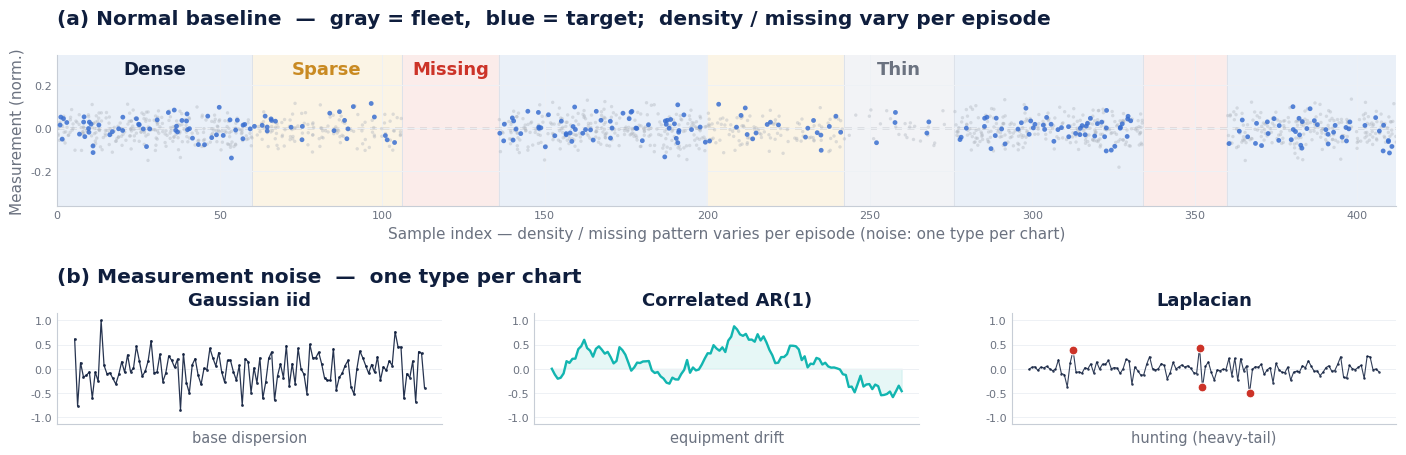

Here is the Python script that generated this plot: (Note: this script raises an exception after producing the figure.)
"""P3(계측 trend 이상탐지 데이터 생성) 발표 figure — 실제 생성/렌더 방식 + 검증 결과에 충실하게.
근거: anomaly-detection 코드/문서 + 논문/웹(piecewise/regime, Mean shift/Variance/Spike/Trend/Contextual).
규약: scatter(선X), 회색 fleet + highlighted member(정상 파랑/이상 빨강), 평탄 baseline+가로 기준선,
episode(구간)마다 측정 밀도와 산포가 함께 변함, 결핍=빈 구간, 이상은 오른쪽 끝(context만 전체), 빨강 음영=이상 구간.
출력: p3_deck_baseline.png(영역+노이즈), p3_deck_types.png(정상+이상 6종), p3_deck_result.png(검증 결과)
"""
import matplotlib
matplotlib.use("Agg")
import numpy as np
import matplotlib.pyplot as plt
from matplotlib import rcParams

for f in ("Malgun Gothic", "맑은 고딕", "NanumGothic", "DejaVu Sans"):
    try:
        rcParams["font.family"] = f; break
    except Exception:
        pass
rcParams["axes.unicode_minus"] = False

NAVY = "#0F1E3D"; TEAL = "#12B5B0"; MUT = "#6B7280"
GRAYF = "#AEB4BD"; BL = "#3A6FD0"; RD = "#CC3328"; GRN = "#2BA66B"
RBAND = "#F6E4E2"  # 이상 구간 음영
FIG = r"D:/project/fbm_paper/recommendation/figures"


def _spines(ax):
    for s in ("top", "right"):
        ax.spines[s].set_visible(False)
    for s in ("left", "bottom"):
        ax.spines[s].set_color("#C7CDD6")
    ax.tick_params(labelsize=8, length=0, colors=MUT)
    ax.grid(True, color="#EEF1F5", lw=0.7, zorder=0)


# ── (a) 정상 baseline: episode 구조 — 회색 fleet + 파랑 highlighted, 밀도와 산포가 구간마다 변함 ──
def draw_baseline_chart(ax, rng):
    episodes = [("밀집", 60, 0.90, "dense"), ("희소", 46, 0.50, "sparse"),
                ("결핍", 30, 0.0, "missing"), ("밀집", 64, 0.90, "dense"),
                ("희소", 42, 0.48, "sparse"), ("thin", 34, 0.16, "thin"),
                ("밀집", 58, 0.88, "dense"), ("결핍", 26, 0.0, "missing"),
                ("밀집", 52, 0.85, "dense")]
    band = {"dense": "#EAF0F8", "sparse": "#FBF4E5", "missing": "#FBECEA", "thin": "#F2F3F6"}
    edge = {"dense": NAVY, "sparse": "#C98A22", "missing": "#CC3328", "thin": MUT}
    en = {"dense": "Dense", "sparse": "Sparse", "missing": "Missing", "thin": "Thin"}
    nfleet = 5
    foff = rng.normal(0, 0.018, nfleet)
    sig = 0.05   # 노이즈는 chart당 1종 → 산포 폭 동일. episode마다 변하는 건 밀도/결측/길이
    x0 = 0; shown = set()
    for label, length, dens, kind in episodes:
        x1 = x0 + length
        ax.axvspan(x0, x1, color=band[kind], zorder=0)
        ax.axvline(x1, color="#DDE2EA", lw=0.7, zorder=1)
        if dens > 0:
            npts = max(2, int(length * dens))
            for m in range(nfleet):
                ax.scatter(rng.uniform(x0, x1, npts), foff[m] + rng.normal(0, sig, npts),
                           s=6, color=GRAYF, alpha=0.40, edgecolors="none", zorder=2)
            ax.scatter(rng.uniform(x0, x1, npts), rng.normal(0, sig, npts),
                       s=12, color=BL, alpha=0.85, edgecolors="none", zorder=3)
        if kind not in shown:
            ax.text((x0 + x1) / 2, 0.315, en.get(kind, kind), ha="center", va="top", fontsize=13,
                    color=edge.get(kind, MUT), fontweight="bold")
            shown.add(kind)
        x0 = x1
    ax.axhline(0, color="#8A929E", lw=1.0, ls=(0, (5, 4)), zorder=1)
    ax.set_xlim(0, x0); ax.set_ylim(-0.36, 0.34)
    ax.set_ylabel("Measurement (norm.)", fontsize=11, color=MUT)
    ax.set_xlabel("Sample index — density / missing pattern varies per episode (noise: one type per chart)",
                  fontsize=11, color=MUT)
    ax.tick_params(labelsize=9.5)
    _spines(ax)


# ── (b) 노이즈 3종 ──
def draw_noise(axs, rng):
    n = 120; t = np.arange(n)
    axs[0].plot(t, rng.normal(0, 0.3, n), color=NAVY, lw=0.9, alpha=0.9, marker="o", ms=2.0, mfc=NAVY, mec="none")
    axs[0].set_title("Gaussian iid", fontsize=13, color=NAVY, fontweight="bold", pad=6)
    axs[0].set_xlabel("base dispersion", fontsize=10.5, color=MUT)
    a = np.zeros(n)
    for i in range(1, n):
        a[i] = 0.93 * a[i - 1] + rng.normal(0, 0.12)
    axs[1].plot(t, a, color=TEAL, lw=1.7); axs[1].fill_between(t, a, color=TEAL, alpha=0.10)
    axs[1].set_title("Correlated AR(1)", fontsize=13, color=NAVY, fontweight="bold", pad=6)
    axs[1].set_xlabel("equipment drift", fontsize=10.5, color=MUT)
    lp = rng.laplace(0, 0.10, n)
    axs[2].plot(t, lp, color=NAVY, lw=0.8, alpha=0.85, marker="o", ms=1.8, mfc=NAVY, mec="none")
    big = np.argsort(np.abs(lp))[-4:]
    axs[2].scatter(t[big], lp[big], s=40, color=RD, zorder=5, edgecolors="white", lw=0.7)
    axs[2].set_title("Laplacian", fontsize=13, color=NAVY, fontweight="bold", pad=6)
    axs[2].set_xlabel("hunting (heavy-tail)", fontsize=10.5, color=MUT)
    for ax in axs:
        ax.set_ylim(-1.15, 1.15); ax.axhline(0, color="#D5DBE3", lw=0.7, zorder=1)
        _spines(ax); ax.set_xticks([])


def fig_baseline():
    fig = plt.figure(figsize=(14.4, 5.2), dpi=200); fig.patch.set_facecolor("white")
    gs = fig.add_gridspec(2, 1, height_ratios=[1.0, 0.74], hspace=0.82,
                          left=0.055, right=0.985, top=0.845, bottom=0.135)
    ax_b = fig.add_subplot(gs[0])
    ng = gs[1].subgridspec(1, 3, wspace=0.24)
    ax_n = [fig.add_subplot(ng[i]) for i in range(3)]
    draw_baseline_chart(ax_b, np.random.default_rng(7))
    draw_noise(ax_n, np.random.default_rng(3))

    def sec(aL, text):
        p0 = aL.get_position()
        fig.text(p0.x0, p0.y1 + 0.052, text, ha="left", va="bottom",
                 fontsize=14.5, color=NAVY, fontweight="bold")
    sec(ax_b, "(a) Normal baseline  —  gray = fleet,  blue = target;  density / missing vary per episode")
    sec(ax_n[0], "(b) Measurement noise  —  one type per chart")
    fig.savefig(FIG + "/p3_deck_baseline.png", facecolor="white"); print("wrote baseline"); plt.close(fig)


# ── 정상 + 이상 5종: fleet(회색) + highlighted, 이상 구간 빨강 음영 ──
def _type_panel(ax, kind, rng):
    n = 100; t = np.arange(n); cut = 66
    ax.set_ylim(-1.5, 2.8); _spines(ax); ax.set_xticks([]); ax.set_yticks([])
    ax.axhline(0, color="#E4E8EE", lw=0.7)
    for _ in range(4):  # fleet
        ax.scatter(t, rng.normal(0, 0.05) + rng.normal(0, 0.16, n), s=5, color=GRAYF, alpha=0.36, edgecolors="none", zorder=1)
    if kind == "normal":
        ax.scatter(t, rng.normal(0, 0.16, n), s=9, color=BL, alpha=0.85, edgecolors="none", zorder=3)
        return
    if kind == "context":  # 전체가 fleet 위로
        ax.axvspan(0, n, color=RBAND, zorder=0)
        ax.scatter(t, rng.normal(1.5, 0.16, n), s=9, color=RD, alpha=0.85, edgecolors="none", zorder=3)
        return
    ax.axvspan(cut, n, color=RBAND, zorder=0)   # 이상 구간(오른쪽 끝) 음영
    ax.scatter(t[:cut], rng.normal(0, 0.16, cut), s=9, color=BL, alpha=0.85, edgecolors="none", zorder=3)
    if kind == "mean":
        ax.scatter(t[cut:], rng.normal(1.5, 0.16, n - cut), s=10, color=RD, alpha=0.9, edgecolors="none", zorder=4)
        ax.plot([cut, n - 1], [1.5, 1.5], color=RD, lw=1.8)
    elif kind == "std":
        ax.scatter(t[cut:], rng.normal(0, 0.9, n - cut), s=10, color=RD, alpha=0.85, edgecolors="none", zorder=4)
        for s in (1, -1):
            ax.plot([cut, n - 1], [0.3 * s, 1.9 * s], color=RD, lw=1.2, ls=(0, (4, 3)))
    elif kind == "spike":
        ax.scatter(t[cut:], rng.normal(0, 0.16, n - cut), s=9, color=RD, alpha=0.5, edgecolors="none", zorder=3)
        for s in sorted(rng.choice(np.arange(3, n - cut - 3), 3, replace=False)):
            ax.plot([cut + s, cut + s], [0, 2.4], color=RD, lw=1.5, zorder=4)
            ax.scatter([cut + s], [2.4], s=40, color=RD, zorder=5, edgecolors="white", lw=0.7)
    elif kind == "drift":
        ramp = np.linspace(0, 2.2, n - cut)
        ax.scatter(t[cut:], ramp + rng.normal(0, 0.12, n - cut), s=10, color=RD, alpha=0.85, edgecolors="none", zorder=4)
        ax.plot(t[cut:], ramp, color=RD, lw=2.0)


def fig_types():
    specs = [("normal", "Normal — 정상"), ("mean", "Mean shift — 평균 이동"),
             ("std", "Variance — 산포 확대"), ("spike", "Spike — 순간 급등"),
             ("drift", "Trend drift — 선형 상승"), ("context", "Contextual — 전체 이탈")]
    fig, axs = plt.subplots(2, 3, figsize=(13.8, 6.0), dpi=195); fig.patch.set_facecolor("white")
    axs = axs.ravel()
    rng = np.random.default_rng(11)
    for ax, (kind, title) in zip(axs, specs):
        _type_panel(ax, kind, rng)
        ax.set_title(title, fontsize=11, color=(NAVY if kind == "normal" else NAVY), fontweight="bold", pad=5)
    fig.text(0.5, 0.012, "회색 = fleet(다른 설비) · 파랑 = 판정 대상 정상 · 빨강 = 주입된 이상 · 분홍 음영 = 이상 구간",
             ha="center", color=MUT, fontsize=9)
    fig.tight_layout(rect=(0, 0.03, 1, 1))
    fig.savefig(FIG + "/p3_deck_types.png", facecolor="white"); print("wrote types"); plt.close(fig)


# ── 1차 binary gate 검증 결과: confusion + NT trade-off + 유형별 오류 ──
def fig_result():
    fig, axs = plt.subplots(1, 3, figsize=(14.6, 3.9), dpi=195,
                            gridspec_kw=dict(width_ratios=[1.0, 1.05, 1.15]))
    fig.patch.set_facecolor("white")

    # (1) Confusion 2x2 (746/4 // 1/749)
    ax = axs[0]; ax.set_xlim(0, 2); ax.set_ylim(0, 2); ax.axis("off")
    cells = [[("746", "TN", GRN), ("4", "FP", RD)], [("1", "FN", RD), ("749", "TP", GRN)]]
    for r in range(2):
        for c in range(2):
            val, tag, col = cells[r][c]
            yy = 1 - r
            ax.add_patch(plt.Rectangle((c, yy), 1, 1, fc=col, alpha=0.12, ec=col, lw=1.4))
            ax.text(c + 0.5, yy + 0.60, val, ha="center", va="center", fontsize=19, color=NAVY, fontweight="bold")
            ax.text(c + 0.5, yy + 0.24, tag, ha="center", va="center", fontsize=10, color=col, fontweight="bold")
    ax.text(0.5, 2.18, "예측 정상", ha="center", fontsize=9.5, color=MUT)
    ax.text(1.5, 2.18, "예측 불량", ha="center", fontsize=9.5, color=MUT)
    ax.text(-0.08, 1.5, "실제\n정상", ha="center", va="center", fontsize=9.5, color=MUT)
    ax.text(-0.08, 0.5, "실제\n불량", ha="center", va="center", fontsize=9.5, color=MUT)
    ax.set_title("Confusion (test 1,500, NT 0.9)", fontsize=11, color=NAVY, fontweight="bold", pad=10)

    # (2) NT trade-off (319-run 평균)
    ax = axs[1]
    nts = ["0.9", "0.99", "0.999"]; fn = [3.80, 2.74, 1.75]; fp = [2.91, 3.65, 5.12]
    ax.plot(nts, fn, marker="o", color=RD, lw=2.0, label="FN (놓친 불량)")
    ax.plot(nts, fp, marker="o", color=BL, lw=2.0, label="FP (정상 오경보)")
    ax.set_ylim(0, 6); _spines(ax)
    ax.set_xlabel("normal threshold (NT)", fontsize=8.5, color=MUT)
    ax.legend(fontsize=8.5, frameon=False, loc="upper center")
    ax.set_title("NT 올릴수록 FN↓ / FP↑ (평균)", fontsize=11, color=NAVY, fontweight="bold", pad=10)

    # (3) 유형별 오류 (정상 FP 4, std FN 1, 나머지 0)
    ax = axs[2]
    cats = ["정상", "std", "mean", "spike", "drift", "context"]
    fp_t = [4, 0, 0, 0, 0, 0]; fn_t = [0, 1, 0, 0, 0, 0]
    xpos = np.arange(len(cats))
    ax.bar(xpos - 0.18, fp_t, width=0.34, color=BL, label="FP")
    ax.bar(xpos + 0.18, fn_t, width=0.34, color=RD, label="FN")
    ax.set_xticks(xpos); ax.set_xticklabels(cats, fontsize=8.5, color=MUT)
    ax.set_ylim(0, 5); _spines(ax); ax.tick_params(labelbottom=True)
    ax.legend(fontsize=8.5, frameon=False, loc="upper right")
    ax.set_title("유형별 오류 — std만 FN 1, 나머지 0", fontsize=11, color=NAVY, fontweight="bold", pad=10)

    fig.tight_layout()
    fig.savefig(FIG + "/p3_deck_result.png", facecolor="white"); print("wrote result"); plt.close(fig)


def fig_ablation():
    """조건별 단독(single-axis) 실험 — baseline 대비 F1↑ / 놓친 불량 FN↓ (5-seed 평균)."""
    conds = [("baseline", 0.9944, 4.6, "ref"),
             ("Focal γ\n2.0", 0.9964, 2.4, "imp"),
             ("EMA\n0.95", 0.9964, 2.2, "imp"),
             ("Label smooth\n0.02", 0.9981, 0.8, "imp"),
             ("Stoch.Depth\n0.05", 0.9985, 0.8, "imp"),
             ("정상비율↑\n(3300)", 0.9988, 0.8, "best")]
    labels = [c[0] for c in conds]; f1 = [c[1] for c in conds]; fn = [c[2] for c in conds]
    cmap = {"ref": GRAYF, "imp": TEAL, "best": NAVY}
    cols = [cmap[c[3]] for c in conds]
    fig, (a1, a2) = plt.subplots(1, 2, figsize=(13.8, 4.3), dpi=195); fig.patch.set_facecolor("white")
    x = np.arange(len(conds))
    a1.bar(x, f1, color=cols, width=0.62, zorder=3)
    a1.axhline(0.9944, color=GRAYF, ls=(0, (4, 3)), lw=1, zorder=2)
    a1.set_ylim(0.992, 0.9995)
    for i, v in enumerate(f1):
        a1.text(i, v + 0.00004, f"{v:.4f}", ha="center", fontsize=8.5, color=NAVY, fontweight="bold")
    a1.set_title("binary F1  (↑ 좋음)", fontsize=12, color=NAVY, fontweight="bold", pad=8)
    a2.bar(x, fn, color=cols, width=0.62, zorder=3)
    a2.axhline(4.6, color=GRAYF, ls=(0, (4, 3)), lw=1, zorder=2)
    a2.set_ylim(0, 5.4)
    for i, v in enumerate(fn):
        a2.text(i, v + 0.12, f"{v:.1f}", ha="center", fontsize=8.5, color=NAVY, fontweight="bold")
    a2.set_title("놓친 불량 FN  (↓ 좋음)", fontsize=12, color=NAVY, fontweight="bold", pad=8)
    for a in (a1, a2):
        _spines(a); a.set_xticks(x); a.set_xticklabels(labels, fontsize=8.5, color=MUT)
        a.tick_params(labelbottom=True, labelleft=True)
    fig.tight_layout()
    fig.savefig(FIG + "/p3_deck_ablation.png", facecolor="white"); print("wrote ablation"); plt.close(fig)


def fig_robust():
    """백본 × 데이터셋 × 운영임계값(NT) — 동일 baseline·5-seed 고정 비교."""
    fig, axs = plt.subplots(1, 3, figsize=(14.6, 3.9), dpi=195,
                            gridspec_kw=dict(width_ratios=[1.0, 1.0, 1.12]))
    fig.patch.set_facecolor("white")

    def two_bar(a, names, f1, fn, c2, title):
        a.bar([0, 1], f1, color=[GRAYF, c2], width=0.55, zorder=3)
        a.set_ylim(0.992, 0.9985)
        for i, (v, n) in enumerate(zip(f1, fn)):
            a.text(i, v + 0.00003, f"{v:.4f}", ha="center", fontsize=9, color=NAVY, fontweight="bold")
            a.text(i, 0.99222, f"FN {n}", ha="center", fontsize=8.5, color=MUT)
        a.set_xticks([0, 1]); a.set_xticklabels(names, fontsize=9, color=MUT)
        a.set_title(title, fontsize=11.5, color=NAVY, fontweight="bold", pad=8)
        _spines(a); a.tick_params(labelbottom=True, labelleft=True)

    two_bar(axs[0], ["Tiny (28M)", "Base"], [0.9944, 0.9971], [4.6, 1.2], NAVY, "백본 — ConvNeXtV2 (5-seed)")
    two_bar(axs[1], ["base", "noise +15%"], [0.9944, 0.9960], [4.6, 1.8], TEAL, "데이터셋 강건성 (5-seed)")
    a = axs[2]
    nts = ["0.9", "0.99", "0.999"]; fn = [3.80, 2.74, 1.75]; fp = [2.91, 3.65, 5.12]
    a.plot(nts, fn, marker="o", color=RD, lw=2.0, label="FN (놓친 불량)")
    a.plot(nts, fp, marker="o", color=BL, lw=2.0, label="FP (정상 오경보)")
    a.set_ylim(0, 6); a.legend(fontsize=8, frameon=False, loc="upper center")
    a.set_xlabel("normal threshold (NT)", fontsize=8.5, color=MUT)
    a.set_title("운영 임계값 — FN/FP trade-off", fontsize=11.5, color=NAVY, fontweight="bold", pad=8)
    _spines(a); a.tick_params(labelbottom=True, labelleft=True)
    fig.tight_layout()
    fig.savefig(FIG + "/p3_deck_robust.png", facecolor="white"); print("wrote robust"); plt.close(fig)


def fig_bkm():
    """연속 반복 실험: 각 조건을 한 변수만 바꿔(single-axis) 5-seed 반복 평가하고 축별 best 를 BKM 으로 정리.
    좌: 단변수 11축 BKM(축별 baseline→best F1), 우: 백본/데이터셋/운영 임계값.
    출처: anomaly-detection/docs/data/one_factor_latest.json (각 5/5 seeds, * smoothing 은 3-seed pilot)."""
    import matplotlib.gridspec as gridspec
    axes = [
        ("정상비율  700→3300", 0.9988, 0.8, "best"),
        ("Stochastic Depth →0.05", 0.9985, 0.8, "imp"),
        ("Label Smoothing →0.02", 0.9981, 0.8, "imp"),
        ("Learning rate →1e-4", 0.9964, 2.0, "imp"),
        ("EMA →0.95", 0.9964, 2.2, "imp"),
        ("Focal γ →2.0", 0.9964, 2.4, "imp"),
        ("Allow-tie-save on", 0.9964, 2.4, "imp"),
        ("per-class →700", 0.9960, 2.4, "imp"),
        ("Smoothing median*", 0.9960, 2.0, "hl"),
        ("Warmup →3", 0.9957, 2.4, "imp"),
        ("Abnormal weight →1.5", 0.9956, 3.0, "imp"),
        ("Color  c01(red)", 0.9952, 3.8, "hl"),
    ]
    fig = plt.figure(figsize=(14.6, 5.2), dpi=195); fig.patch.set_facecolor("white")
    gs = gridspec.GridSpec(3, 2, width_ratios=[2.5, 1.0], hspace=0.95, wspace=0.14,
                           left=0.165, right=0.975, top=0.89, bottom=0.10)
    axL = fig.add_subplot(gs[:, 0])
    names = [a[0] for a in axes]; f1 = [a[1] for a in axes]
    cmap = {"best": NAVY, "imp": "#9DB4D6", "hl": TEAL}
    cols = [cmap[a[3]] for a in axes]
    y = np.arange(len(axes))[::-1]
    axL.barh(y, [v - 0.992 for v in f1], left=0.992, color=cols, height=0.64, zorder=3)
    axL.axvline(0.9944, color=GRAYF, ls=(0, (4, 3)), lw=1.3, zorder=2)
    axL.text(0.99435, len(axes) - 0.35, "baseline 0.9944  (FN 4.6)", fontsize=8.5, color=MUT, ha="right", va="bottom")
    axL.set_xlim(0.992, 0.9995); axL.set_yticks(y); axL.set_yticklabels(names, fontsize=9.5, color=NAVY)
    for yi, v in zip(y, f1):
        axL.text(v + 0.00004, yi, f"{v:.4f}", va="center", fontsize=8.6, color=NAVY, fontweight="bold")
    axL.set_title("단변수(single-axis) 반복 평가 → 축별 BKM   (각 5-seed,  * smoothing 3-seed)",
                  fontsize=12, color=NAVY, fontweight="bold", pad=9, loc="left")
    _spines(axL); axL.set_xticks([0.992, 0.994, 0.996, 0.998]); axL.tick_params(labelsize=8)

    def mini(ax, nm, vals, c2, title):
        ax.bar([0, 1], [v - 0.992 for v in vals], bottom=0.992, color=[GRAYF, c2], width=0.62, zorder=3)
        ax.set_ylim(0.992, 0.9982)
        for i, v in enumerate(vals):
            ax.text(i, v + 0.00003, f"{v:.4f}", ha="center", fontsize=8, color=NAVY, fontweight="bold")
        ax.set_xticks([0, 1]); ax.set_xticklabels(nm, fontsize=8.5, color=MUT)
        ax.set_title(title, fontsize=10, color=NAVY, fontweight="bold", pad=4)
        _spines(ax); ax.tick_params(labelleft=False, labelsize=8)

    mini(fig.add_subplot(gs[0, 1]), ["Tiny", "Base"], [0.9944, 0.9971], NAVY, "백본 ConvNeXtV2 (5-seed)")
    mini(fig.add_subplot(gs[1, 1]), ["base", "noise+15%"], [0.9944, 0.9960], TEAL, "데이터셋 강건성 (5-seed)")
    a3 = fig.add_subplot(gs[2, 1])
    nts = ["0.9", "0.99", "0.999"]; fnn = [3.80, 2.74, 1.75]; fpp = [2.91, 3.65, 5.12]
    a3.plot(nts, fnn, marker="o", ms=4, color=RD, lw=1.8, label="FN")
    a3.plot(nts, fpp, marker="o", ms=4, color=BL, lw=1.8, label="FP")
    a3.set_ylim(0, 6); a3.legend(fontsize=7.5, frameon=False, ncol=2, loc="upper center")
    a3.set_title("운영 임계값 NT — FN/FP (319-run)", fontsize=10, color=NAVY, fontweight="bold", pad=4)
    _spines(a3); a3.tick_params(labelsize=7.5)
    fig.savefig(FIG + "/p3_bkm.png", facecolor="white"); print("wrote bkm"); plt.close(fig)


def fig_smoothing():
    """checkpoint 선택용 val_f1 평활화 window(median) — 흔들리는 epoch에 강건한 best 선택 (3-seed).
    주의: 계측 신호를 median filter 한 것이 아니라, 학습 중 val_f1 metric 을 최근 N epoch median 으로
    평활화해 best checkpoint 를 안정적으로 고르는 기법. spike epoch 에 흔들리지 않아 FN 이 줄어든다."""
    names = ["raw\n(window 1)", "median\nwindow 3", "median\nwindow 5"]
    f1 = [0.9953, 0.9954, 0.9960]; fn = [4.3, 3.0, 2.0]
    cols = [GRAYF, TEAL, NAVY]
    fig, (a1, a2) = plt.subplots(1, 2, figsize=(10.6, 4.3), dpi=195); fig.patch.set_facecolor("white")
    x = np.arange(3)
    a1.bar(x, f1, color=cols, width=0.6, zorder=3)
    a1.axhline(0.9953, color=GRAYF, ls=(0, (4, 3)), lw=1, zorder=2)
    a1.set_ylim(0.9948, 0.9964)
    for i, v in enumerate(f1):
        a1.text(i, v + 0.00004, f"{v:.4f}", ha="center", fontsize=9, color=NAVY, fontweight="bold")
    a1.set_title("binary F1  (↑ 좋음)", fontsize=12, color=NAVY, fontweight="bold", pad=8)
    a2.bar(x, fn, color=cols, width=0.6, zorder=3)
    a2.axhline(4.3, color=GRAYF, ls=(0, (4, 3)), lw=1, zorder=2)
    a2.set_ylim(0, 5.0)
    for i, v in enumerate(fn):
        a2.text(i, v + 0.12, f"{v:.1f}", ha="center", fontsize=9, color=NAVY, fontweight="bold")
    a2.set_title("놓친 불량 FN  (↓ 좋음)", fontsize=12, color=NAVY, fontweight="bold", pad=8)
    for a in (a1, a2):
        _spines(a); a.set_xticks(x); a.set_xticklabels(names, fontsize=9, color=MUT)
        a.tick_params(labelbottom=True, labelleft=True)
    fig.tight_layout()
    fig.savefig(FIG + "/p3_smoothing.png", facecolor="white"); print("wrote smoothing"); plt.close(fig)


if __name__ == "__main__":
    fig_baseline()
    fig_types()
    fig_bkm()
    fig_smoothing()
    fig_ablation()
    fig_robust()
